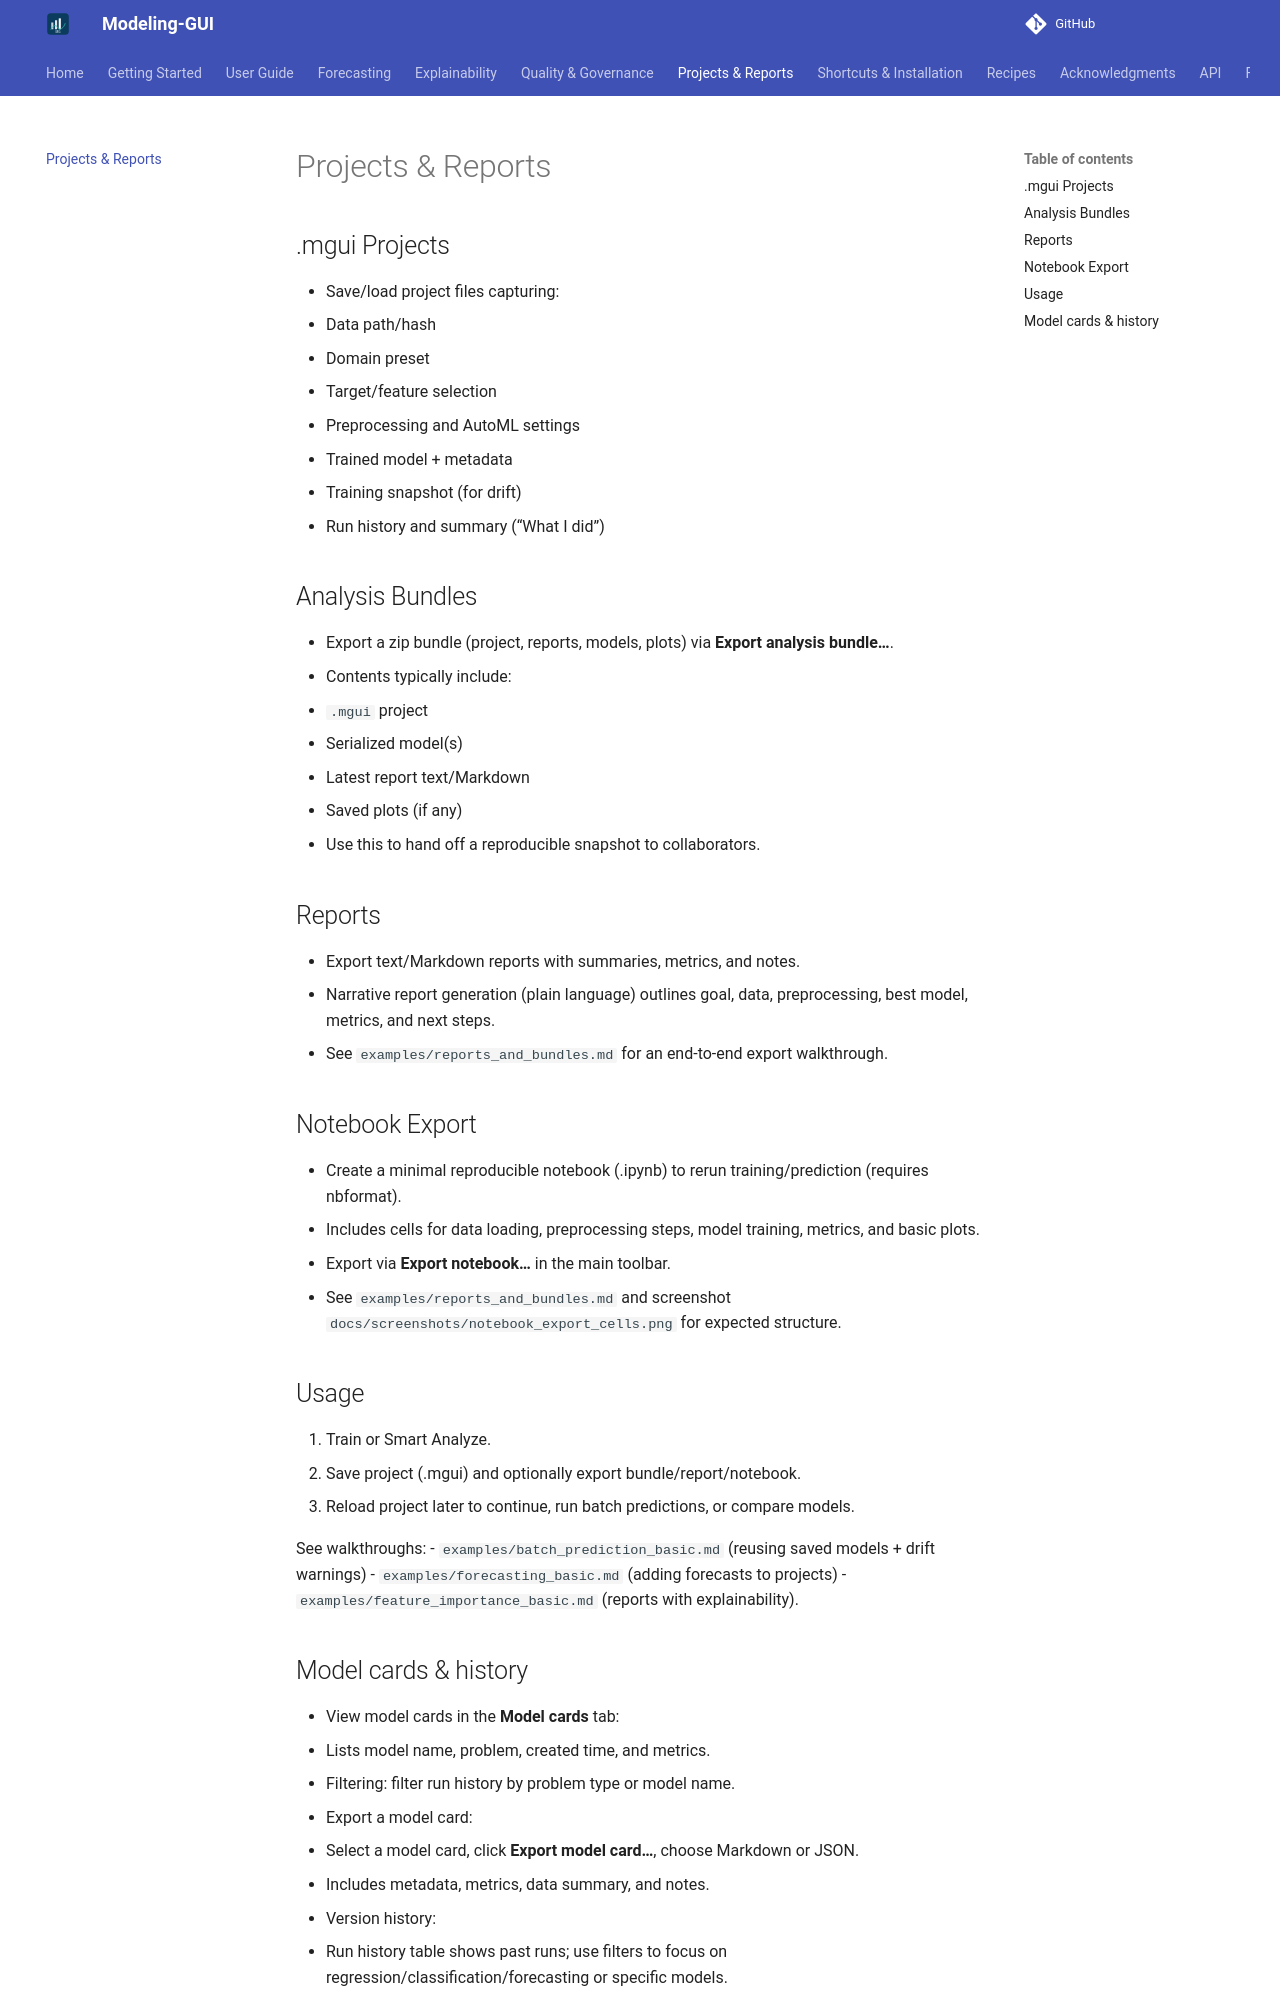

repository: chandrasekarnarayana/Modeling-GUI · page: projects-and-reports/index.html · generator: mkdocs

# Projects & Reports

## .mgui Projects

- Save/load project files capturing:
  - Data path/hash
  - Domain preset
  - Target/feature selection
  - Preprocessing and AutoML settings
  - Trained model + metadata
  - Training snapshot (for drift)
  - Run history and summary (“What I did”)

## Analysis Bundles

- Export a zip bundle (project, reports, models, plots) via **Export analysis bundle…**.
- Contents typically include:
  - `.mgui` project
  - Serialized model(s)
  - Latest report text/Markdown
  - Saved plots (if any)
- Use this to hand off a reproducible snapshot to collaborators.

## Reports

- Export text/Markdown reports with summaries, metrics, and notes.
- Narrative report generation (plain language) outlines goal, data, preprocessing, best model, metrics, and next steps.
- See `examples/reports_and_bundles.md` for an end-to-end export walkthrough.

## Notebook Export

- Create a minimal reproducible notebook (.ipynb) to rerun training/prediction (requires nbformat).
- Includes cells for data loading, preprocessing steps, model training, metrics, and basic plots.
- Export via **Export notebook…** in the main toolbar.
- See `examples/reports_and_bundles.md` and screenshot `docs/screenshots/notebook_export_cells.png` for expected structure.

## Usage

1. Train or Smart Analyze.
2. Save project (.mgui) and optionally export bundle/report/notebook.
3. Reload project later to continue, run batch predictions, or compare models.

See walkthroughs:
- `examples/batch_prediction_basic.md` (reusing saved models + drift warnings)
- `examples/forecasting_basic.md` (adding forecasts to projects)
- `examples/feature_importance_basic.md` (reports with explainability).
